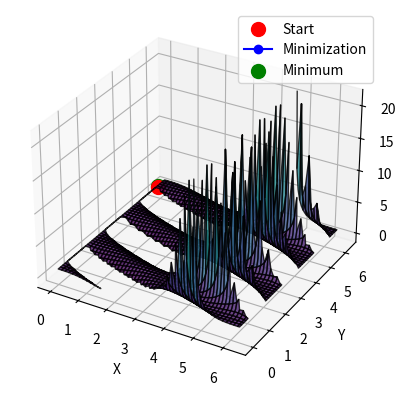

Recreate this plot in Python.
import numpy as np
import matplotlib.pyplot as plt
from mpl_toolkits.mplot3d import Axes3D

# Modified function to minimize
def funkcja(x, y):
    return np.cos(x + 3*y)**np.sin(x)

# Modified gradient descent function
def gradient_descent(learning_rate, iterations):
    x = np.random.uniform(0, 2*np.pi)
    y = np.random.uniform(0, 2*np.pi)

    history = []

    for _ in range(iterations):
        # Numerical gradients
        df_dx = -np.sin(x + 3*y) * np.sin(x) - 3 * np.cos(x + 3*y) * np.cos(x) * np.sin(x)
        df_dy = -3 * np.cos(x + 3*y) * np.sin(x)

        x = x - learning_rate * df_dx
        y = y - learning_rate * df_dy
        history.append([x, y, funkcja(x, y)])

    return np.array(history)

# Optimization
learning_rate = 0.01
iterations = 100
history = gradient_descent(learning_rate, iterations)

# Visualization of the function
x_vals = np.linspace(0, 2*np.pi, 100)
y_vals = np.linspace(0, 2*np.pi, 100)
X, Y = np.meshgrid(x_vals, y_vals)
Z = funkcja(X, Y)

# 3D plot initialization
fig = plt.figure()
ax = fig.add_subplot(111, projection='3d')
ax.plot_surface(X, Y, Z, cmap='viridis', alpha=0.8, edgecolor='k')

# Initial point
ax.scatter(history[0, 0], history[0, 1], history[0, 2], color='red', marker='o', s=100, label='Start')

# Trajectory
ax.plot(history[:, 0], history[:, 1], history[:, 2], color='blue', marker='o', label='Minimization')

# Final minimum point
ax.scatter(history[-1, 0], history[-1, 1], history[-1, 2], color='green', marker='o', s=100, label='Minimum')

ax.set_xlabel('X')
ax.set_ylabel('Y')
ax.set_zlabel('f(X, Y)')
ax.legend()

plt.show()
